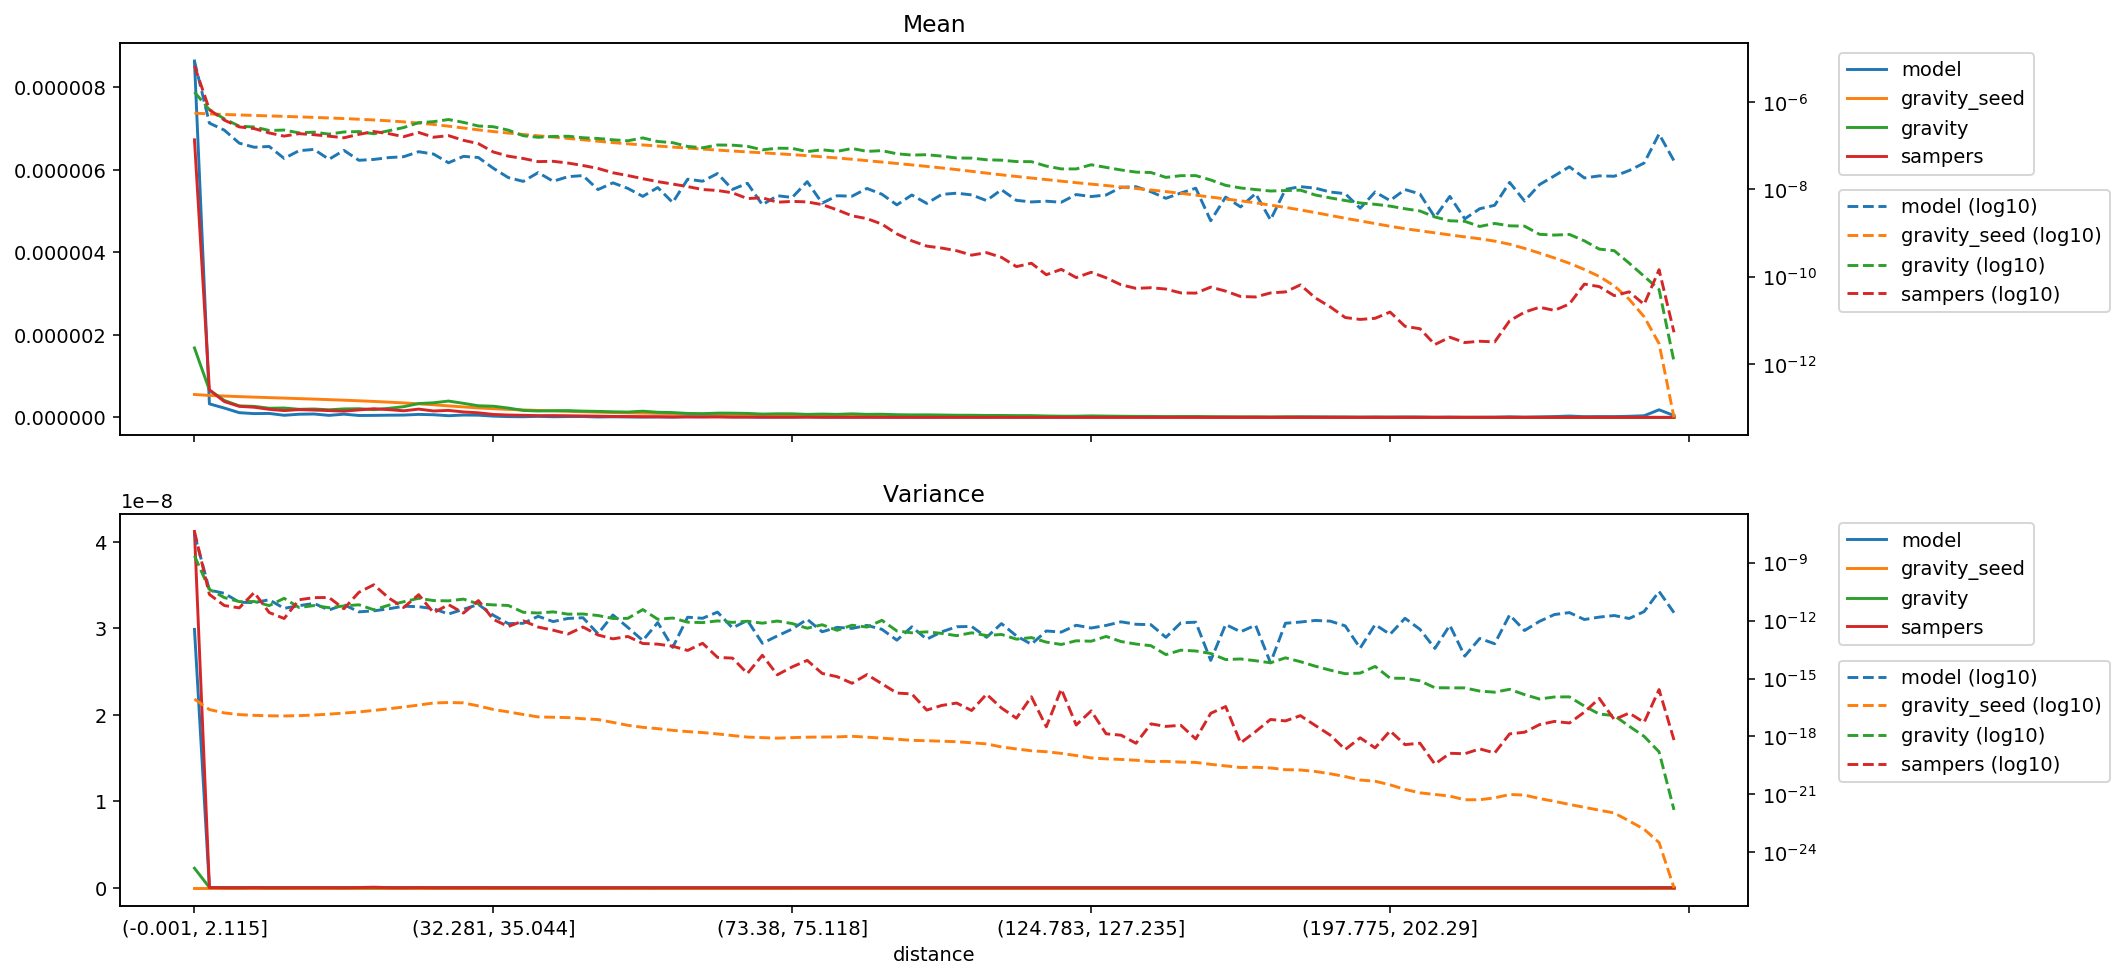

The data file committed next to this chart (first rows):
distance, model_mean, gravity_seed_mean, gravity_mean, sampers_mean, model_variance, gravity_seed_variance, gravity_variance, sampers_variance
(-0.001, 2.115], 8.629661789117669e-06, 5.543050742063845e-07, 1.6808323714909232e-06, 6.721579867430781e-06, 2.988689487132664e-08, 8.622917329393284e-17, 2.2627882804550887e-09, 4.1217213516199477e-08
(2.115, 3.2], 3.2747034314493875e-07, 5.319231582218557e-07, 6.620126893672305e-07, 6.65611523680699e-07, 3.8096274157989375e-11, 2.4699034472418187e-17, 4.132600933519073e-11, 2.2535342083558842e-11
(3.2, 4.113], 2.2590467043292884e-07, 5.16472575462854e-07, 4.0935153804694724e-07, 3.8296045095919904e-07, 2.5726344361284872e-11, 1.6566355904912643e-17, 1.54658832939577e-11, 6.001372395613865e-12
(4.113, 4.957], 1.138313971607381e-07, 5.030886112576356e-07, 2.7860904263394195e-07, 2.680072926039445e-07, 8.89857856699104e-12, 1.3579652249704369e-17, 9.56671410114698e-12, 4.551676350682788e-12
(4.957, 5.788], 9.17821999649902e-08, 4.90690274020511e-07, 2.669967479033823e-07, 2.453505975187278e-07, 8.517890910437758e-12, 1.2399335923559667e-17, 9.698315596686964e-12, 2.839577429274795e-11
(5.788, 6.614], 9.571725972509053e-08, 4.786239165028496e-07, 2.2228732478970268e-07, 1.952193988554646e-07, 1.1951530800993923e-11, 1.1787587239929182e-17, 5.9636375108218884e-12, 2.6089143267629276e-12
(6.614, 7.456], 5.1015081763106706e-08, 4.668130760801691e-07, 2.2716409413522162e-07, 1.6504723110844888e-07, 4.297073324176543e-12, 1.1545522230753285e-17, 1.4238888083582628e-11, 1.2808148332665537e-12
(7.456, 8.337], 7.661426118873764e-08, 4.5496189252742627e-07, 1.9594543937003212e-07, 1.8773770101995095e-07, 5.896889804474312e-12, 1.2001772315100713e-17, 4.7544467227316e-12, 1.1954151795063383e-11
(8.337, 9.272], 8.19162876768828e-08, 4.427311030781861e-07, 2.0354801026876821e-07, 1.7789661138965264e-07, 7.747748461472463e-12, 1.2910168597766509e-17, 5.977196480372272e-12, 1.5393811549662804e-11
(9.272, 10.288], 4.861151274603682e-08, 4.299751017432065e-07, 1.8339733475279887e-07, 1.6471530448242573e-07, 3.51994590037824e-12, 1.4337469360284748e-17, 4.6536667800114e-12, 1.5708119316534814e-11
(10.288, 11.406], 7.789351250701666e-08, 4.1645249174834507e-07, 2.052592207250172e-07, 1.5111894796614842e-07, 6.6983208627235696e-12, 1.6278843371754044e-17, 5.742375173254931e-12, 4.088421879655589e-12
(11.406, 12.65], 4.618430822612374e-08, 4.020180909189963e-07, 2.0969765565059023e-07, 1.8124987968158377e-07, 2.8293722954946915e-12, 1.864836216387907e-17, 6.568686811421204e-12, 2.8953674101445203e-11
(12.65, 14.062], 4.8318249246995336e-08, 3.8635797008287357e-07, 1.869624999791972e-07, 2.101082871793838e-07, 3.186347559403216e-12, 2.2333678882746186e-17, 3.623385101354902e-12, 7.15662961034669e-11
(14.062, 15.693], 5.321870651068664e-08, 3.6920288283227956e-07, 2.1905805643189807e-07, 1.8800051270648828e-07, 4.0735662704840525e-12, 2.7113879504026104e-17, 6.239070542758992e-12, 1.4758376882139984e-11
(15.693, 17.608], 5.5757012270602514e-08, 3.5008887965230043e-07, 2.5917714663019023e-07, 1.6022212989047593e-07, 5.537260899317687e-12, 3.369725782789283e-17, 9.402952003257386e-12, 4.74884266722672e-12
(17.608, 19.895], 7.263634266999122e-08, 3.288487775517458e-07, 3.349614193239969e-07, 2.0013446977582312e-07, 5.226958424479675e-12, 4.2319903495607336e-17, 1.4230358445313951e-11, 2.201677349609846e-11
(19.895, 22.678], 6.402729865334404e-08, 3.048894186541545e-07, 3.5385219134326456e-07, 1.5574336363617906e-07, 4.10987827426563e-12, 5.411048986714297e-17, 1.086049772285677e-11, 2.533203134272134e-12
(22.678, 25.793], 4.049835689706812e-08, 2.788554145818658e-07, 3.955832994384665e-07, 1.6932430166807277e-07, 2.182946682160404e-12, 5.721712167894475e-17, 1.0502329392779065e-11, 6.690346984133275e-12
(25.793, 29.162], 5.683574527704706e-08, 2.5309815373301133e-07, 3.404238306800701e-07, 1.3232865675491082e-07, 3.8456673556120075e-12, 5.4980933182172824e-17, 1.2915639082892324e-11, 2.4466296592983557e-12
(29.162, 32.281], 5.344344766993785e-08, 2.2921556067847794e-07, 2.8100513765819266e-07, 1.1093819967588296e-07, 6.823090104622048e-12, 3.8088938157905965e-17, 7.253093616167465e-12, 1.0884424479361143e-11
(32.281, 35.044], 3.0272634151138046e-08, 2.0993144406440378e-07, 2.7063468570014964e-07, 7.150670324226052e-08, 1.8822424773660553e-12, 2.5064020819737258e-17, 6.500457933085649e-12, 1.1441076429985978e-12
(35.044, 37.614], 1.856319715256658e-08, 1.937446322643857e-07, 2.2605558165018007e-07, 5.737400241059522e-08, 6.954130714085476e-13, 1.8718775665243866e-17, 6.0532026170382396e-12, 4.924587772842734e-13
(37.614, 40.002], 1.5192502365381826e-08, 1.798906665018139e-07, 1.6862460095858853e-07, 5.079981990103102e-08, 7.262490231560197e-13, 1.3745071857586638e-17, 2.6827680117807567e-12, 9.691771415561444e-13
(40.002, 42.213], 2.4159124623497668e-08, 1.6792104885537543e-07, 1.5508051389409483e-07, 4.307356243644427e-08, 1.664131917813917e-12, 1.0294654272709012e-17, 2.4578363579458964e-12, 4.617269045333282e-13
(42.213, 44.525], 1.5282398829082313e-08, 1.5707509017030005e-07, 1.6209855079408376e-07, 4.381574953977113e-08, 8.880313732668858e-13, 9.883666671430953e-18, 2.828067947195409e-12, 3.1929257942444573e-13
(44.525, 46.962], 1.9507088533205558e-08, 1.4618062972324777e-07, 1.641869371728631e-07, 3.988800243346746e-08, 1.2931607654947734e-12, 9.495515493749081e-18, 2.1464120510549004e-12, 2.013185977896612e-13
(46.962, 49.411], 2.0631238419261123e-08, 1.3589233657340767e-07, 1.5160259081146818e-07, 3.504312832102804e-08, 1.4007059964288435e-12, 8.264623981288944e-18, 2.191605396620968e-12, 4.630757587556408e-13
(49.411, 51.915], 9.86591228810742e-09, 1.260869909364154e-07, 1.4582646700232505e-07, 3.007415994578765e-08, 2.0849684605192065e-13, 7.512606326646374e-18, 1.8303669142062832e-12, 1.7981104150395674e-13
(51.915, 54.193], 1.4068796569125773e-08, 1.1730248483077863e-07, 1.3568439946731e-07, 2.393080273549437e-08, 1.9505415386294036e-12, 5.350947486908653e-18, 1.282198536456954e-12, 1.1309028294310233e-13
(54.193, 56.242], 1.0495173208533407e-08, 1.0994828790632316e-07, 1.2919366602388659e-07, 2.0646956043226383e-08, 4.428585232899355e-13, 3.785578066368713e-18, 1.3045010228819707e-12, 1.5038390835424587e-13
(56.242, 58.166], 6.899553589012161e-09, 1.03618602358816e-07, 1.5021317498618952e-07, 1.7532796788042956e-08, 9.300322753266568e-14, 2.9759990678008506e-18, 3.720089572601497e-12, 6.519351216592786e-14
(58.166, 60.05], 1.0989592503153822e-08, 9.785918402389228e-08, 1.2441944123594948e-07, 1.4989865152683473e-08, 7.892180762881902e-13, 2.542404445133617e-18, 1.169583058249409e-12, 6.027177090739646e-14
(60.05, 61.85], 4.989253735376873e-09, 9.261122616021113e-08, 1.1684213613761907e-07, 1.3203322101441089e-08, 4.0798552634210186e-14, 2.0760725887952817e-18, 1.3554242152191409e-12, 4.704395900256824e-14
(61.85, 63.607], 1.7057465664404396e-08, 8.781338534040507e-08, 9.58688446136336e-08, 1.1548401534163573e-08, 1.4944787174292825e-12, 1.7898657127204418e-18, 8.281727112375439e-13, 2.8413099282672316e-14
(63.607, 65.353], 1.5327347060932553e-08, 8.330564973268555e-08, 8.932145113657384e-08, 9.895607011928836e-09, 1.3164099360240222e-12, 1.5908563711901886e-18, 7.846699668941632e-13, 6.686320872240266e-14
(65.353, 67.048], 2.2968023595548473e-08, 7.91130452475934e-08, 1.034217273602514e-07, 9.418967837017237e-09, 2.747182783381467e-12, 1.3524769628798656e-18, 9.634004384139043e-13, 1.242533861611833e-14
(67.048, 68.668], 9.956033354828624e-09, 7.527187019189904e-08, 1.0240381666051505e-07, 8.304700573931677e-09, 4.170543673664273e-13, 1.1186008267469497e-18, 8.06763159865736e-13, 1.139021845278691e-14
(68.668, 70.216], 1.3753845832167974e-08, 7.178807617466991e-08, 9.638825962453951e-08, 6.146403016743556e-09, 1.0217936484881115e-12, 9.309882836529544e-19, 9.265126587726102e-13, 1.821762545492265e-15
(70.216, 71.784], 4.427400837248846e-09, 6.851253301892802e-08, 8.013028966276835e-08, 6.404734616383655e-09, 6.685097667542629e-14, 8.70328247885146e-19, 7.332265576175207e-13, 1.602631514233641e-14
(71.784, 73.38], 7.146606167695124e-09, 6.535916054919309e-08, 8.736916361894862e-08, 5.0686056802077035e-09, 1.6075414147546197e-13, 8.174518910003719e-19, 9.453445537118602e-13, 1.5579287915187429e-15
(73.38, 75.118], 6.517493618285103e-09, 6.217169610111824e-08, 8.650940698714987e-08, 5.294740368955681e-09, 3.6550485289007907e-13, 8.718913680730268e-19, 7.012610501507574e-13, 4.02107402144318e-15
(75.118, 76.989], 1.4967761206130615e-08, 5.889195697092641e-08, 7.294035126929812e-08, 5.15176106364618e-09, 1.1698114122702181e-12, 9.221272287815434e-19, 4.022600280355159e-13, 8.692424546042866e-15
(76.989, 78.993], 4.831824924699533e-09, 5.5570033168504904e-08, 8.034911650586095e-08, 4.46859409710308e-09, 2.629712766702933e-13, 9.37520848173092e-19, 6.087262554736784e-13, 1.8403885123415228e-15
(78.993, 81.161], 7.124294748263371e-09, 5.2223120283965766e-08, 7.390149465014353e-08, 3.3921478381344e-09, 4.462116265655961e-13, 9.511593191129708e-19, 3.130693120743852e-13, 1.2467115688513893e-15
(81.161, 83.559], 6.9668173332877e-09, 4.8739125097103765e-08, 8.606574256891128e-08, 2.476688181783233e-09, 3.9264631994663363e-13, 1.024328270874928e-18, 5.746659447214748e-13, 5.6683559683017935e-16
(83.559, 86.01], 1.0472938021106406e-08, 4.53154861119729e-08, 7.391297824469138e-08, 2.1355309563915608e-09, 5.62721385467348e-13, 9.206334687140856e-19, 4.608231338817362e-13, 1.6030281423322965e-15
(86.01, 88.485], 7.708446275218324e-09, 4.20939473154467e-08, 7.673085249212604e-08, 1.599331392396587e-09, 3.5212352611177717e-13, 8.2046384482528575e-19, 1.0309808005815556e-12, 5.359844087562102e-16
(88.485, 90.999], 4.404926721323725e-09, 3.905549815405259e-08, 6.513094035775791e-08, 9.54963781136797e-10, 9.689190631900307e-14, 7.226535137088207e-19, 2.9010881318206523e-13, 1.7754567426664775e-16
(90.999, 93.534], 7.41628941930626e-09, 3.620577409459569e-08, 6.079836646214081e-08, 6.630596831401173e-10, 4.750835888969378e-13, 6.289029585322625e-19, 2.3236873875551156e-13, 1.5960362959518223e-16
(93.534, 96.205], 4.764512576125661e-09, 3.3498590063976666e-08, 6.195141797816077e-08, 5.019637333902393e-10, 1.081594299230653e-13, 6.042681445734635e-19, 2.6083644325407013e-13, 2.3235812108758735e-17
(96.205, 99.019], 7.64102546231554e-09, 3.0854246217947234e-08, 5.758063108570882e-08, 4.526217218870565e-10, 2.616494408267525e-13, 5.68400004444392e-19, 2.172083968313109e-13, 4.04118245136386e-17
(99.019, 102.003], 8.158104080818938e-09, 2.8282308181098086e-08, 5.211667051343358e-08, 3.9356286627344505e-10, 4.782333574099043e-13, 5.359006840970576e-19, 1.6566396666818402e-13, 5.390043187618273e-17
(102.003, 105.095], 7.461236627908117e-09, 2.5817593579879738e-08, 5.178621484645815e-08, 3.118455896363894e-10, 4.993989407125553e-13, 4.708284397579128e-19, 2.327878225232778e-13, 2.207970539579198e-17
(105.095, 108.257], 5.5286325175797765e-09, 2.3489746500388736e-08, 4.746758306795107e-08, 3.5581991990049175e-10, 1.3601800356894622e-13, 4.148343664926487e-19, 1.6797973366853245e-13, 1.5432651183582918e-16
(108.257, 111.141], 9.798491475204635e-09, 2.144896221762463e-08, 4.6434898911274546e-08, 2.775458354572023e-10, 6.963716128950972e-13, 2.8628323459349737e-19, 1.9130751793693215e-13, 2.972321619209385e-17
(111.141, 113.928], 5.596054865355141e-09, 1.9703727283228698e-08, 4.31891375069279e-08, 1.7033150772825226e-10, 1.6055569416050778e-13, 2.26566876480268e-19, 1.091089366997217e-13, 8.80383124301822e-18
(113.928, 116.649], 5.146455384912526e-09, 1.8146033421782663e-08, 4.295792919329963e-08, 2.0372834071570614e-10, 5.965425750595928e-14, 1.8174279799692785e-19, 1.3166083636881344e-13, 1.1378411903948638e-16
(116.649, 119.431], 5.348839590178808e-09, 1.6712116310709147e-08, 3.4029869929132306e-08, 1.1107274556418753e-10, 2.901728396224119e-13, 1.6264796947364488e-19, 7.66850192373966e-14, 3.177077221249387e-18
(119.431, 122.169], 5.0565609677088145e-09, 1.5376369971265308e-08, 2.9348191923845154e-08, 1.4731001377792747e-10, 2.532958929179594e-13, 1.332235950292322e-19, 5.788534220050033e-14, 2.8423906889705475e-16
(122.169, 124.783], 7.596251182690914e-09, 1.4192566490546458e-08, 2.927593488051382e-08, 9.56321739661522e-11, 5.723580005047511e-13, 1.0290191143217445e-19, 8.998192134520989e-14, 3.928479799273275e-18
... 40 more rows
